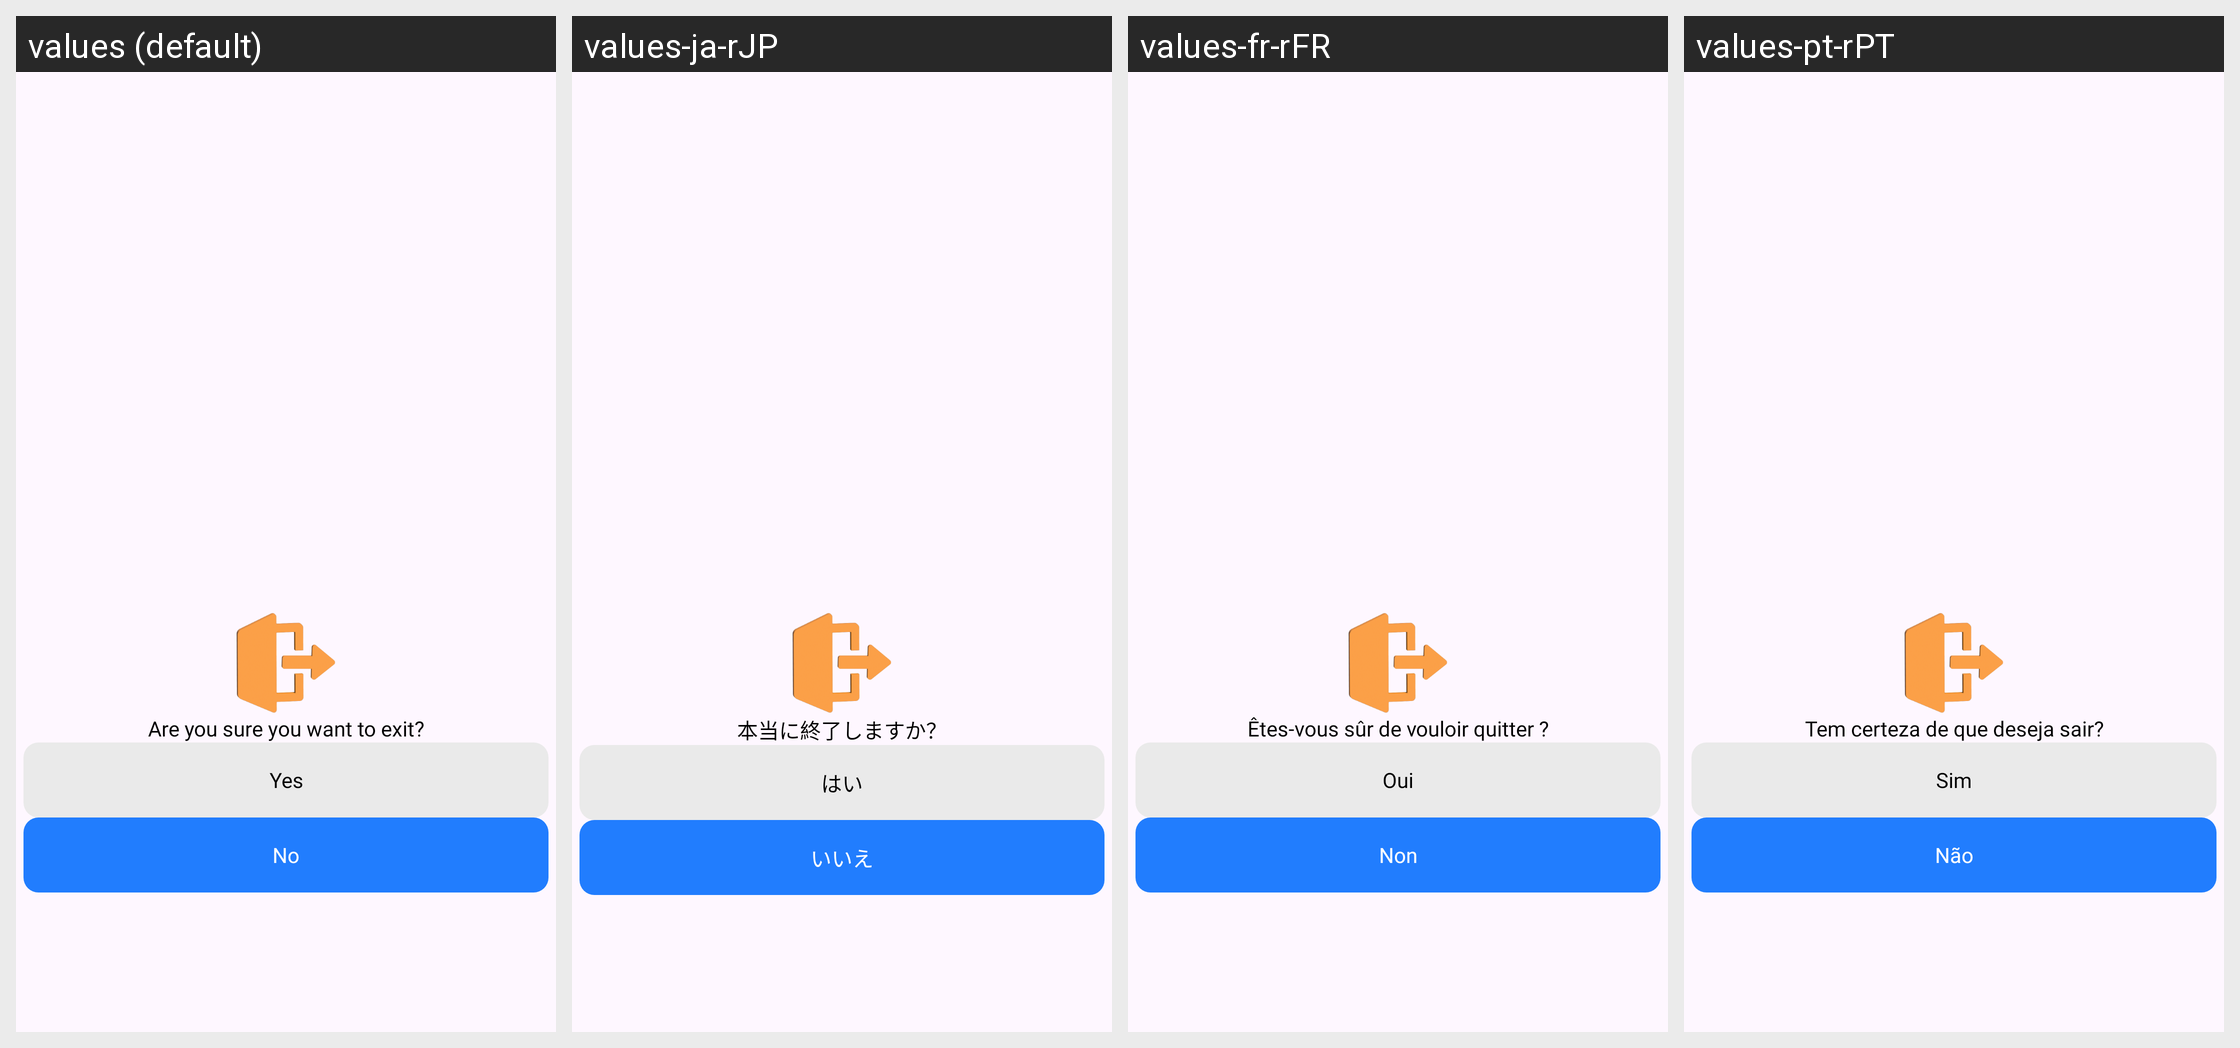

Translations of the strings shown on this Android screen, per locale in the grid:
Android screen res/layout/exit_dialog.xml rendered under 4 locales, left to right: values (default), values-ja-rJP, values-fr-rFR, values-pt-rPT. Device: Nexus 5 (rendered at 1080×1920; each locale shown at half size, 540×960, under a caption strip naming it); theme Theme.SpeechToText.
Other locales in the repository, not shown: values-ar, values-bn-rBD, values-de, values-es, values-hi-rIN.
Strings drawn on this screen, with the default value and each locale's value (text and hints the layout hard-codes, and strings that could not be matched under every locale, appear in the picture but are not listed):

text_exit_app
  values: Are you sure you want to exit?
  values-ja-rJP: 本当に終了しますか？
  values-fr-rFR: Êtes-vous sûr de vouloir quitter ?
  values-pt-rPT: Tem certeza de que deseja sair?

yes
  values: Yes
  values-ja-rJP: はい
  values-fr-rFR: Oui
  values-pt-rPT: Sim

no
  values: No
  values-ja-rJP: いいえ
  values-fr-rFR: Non
  values-pt-rPT: Não
